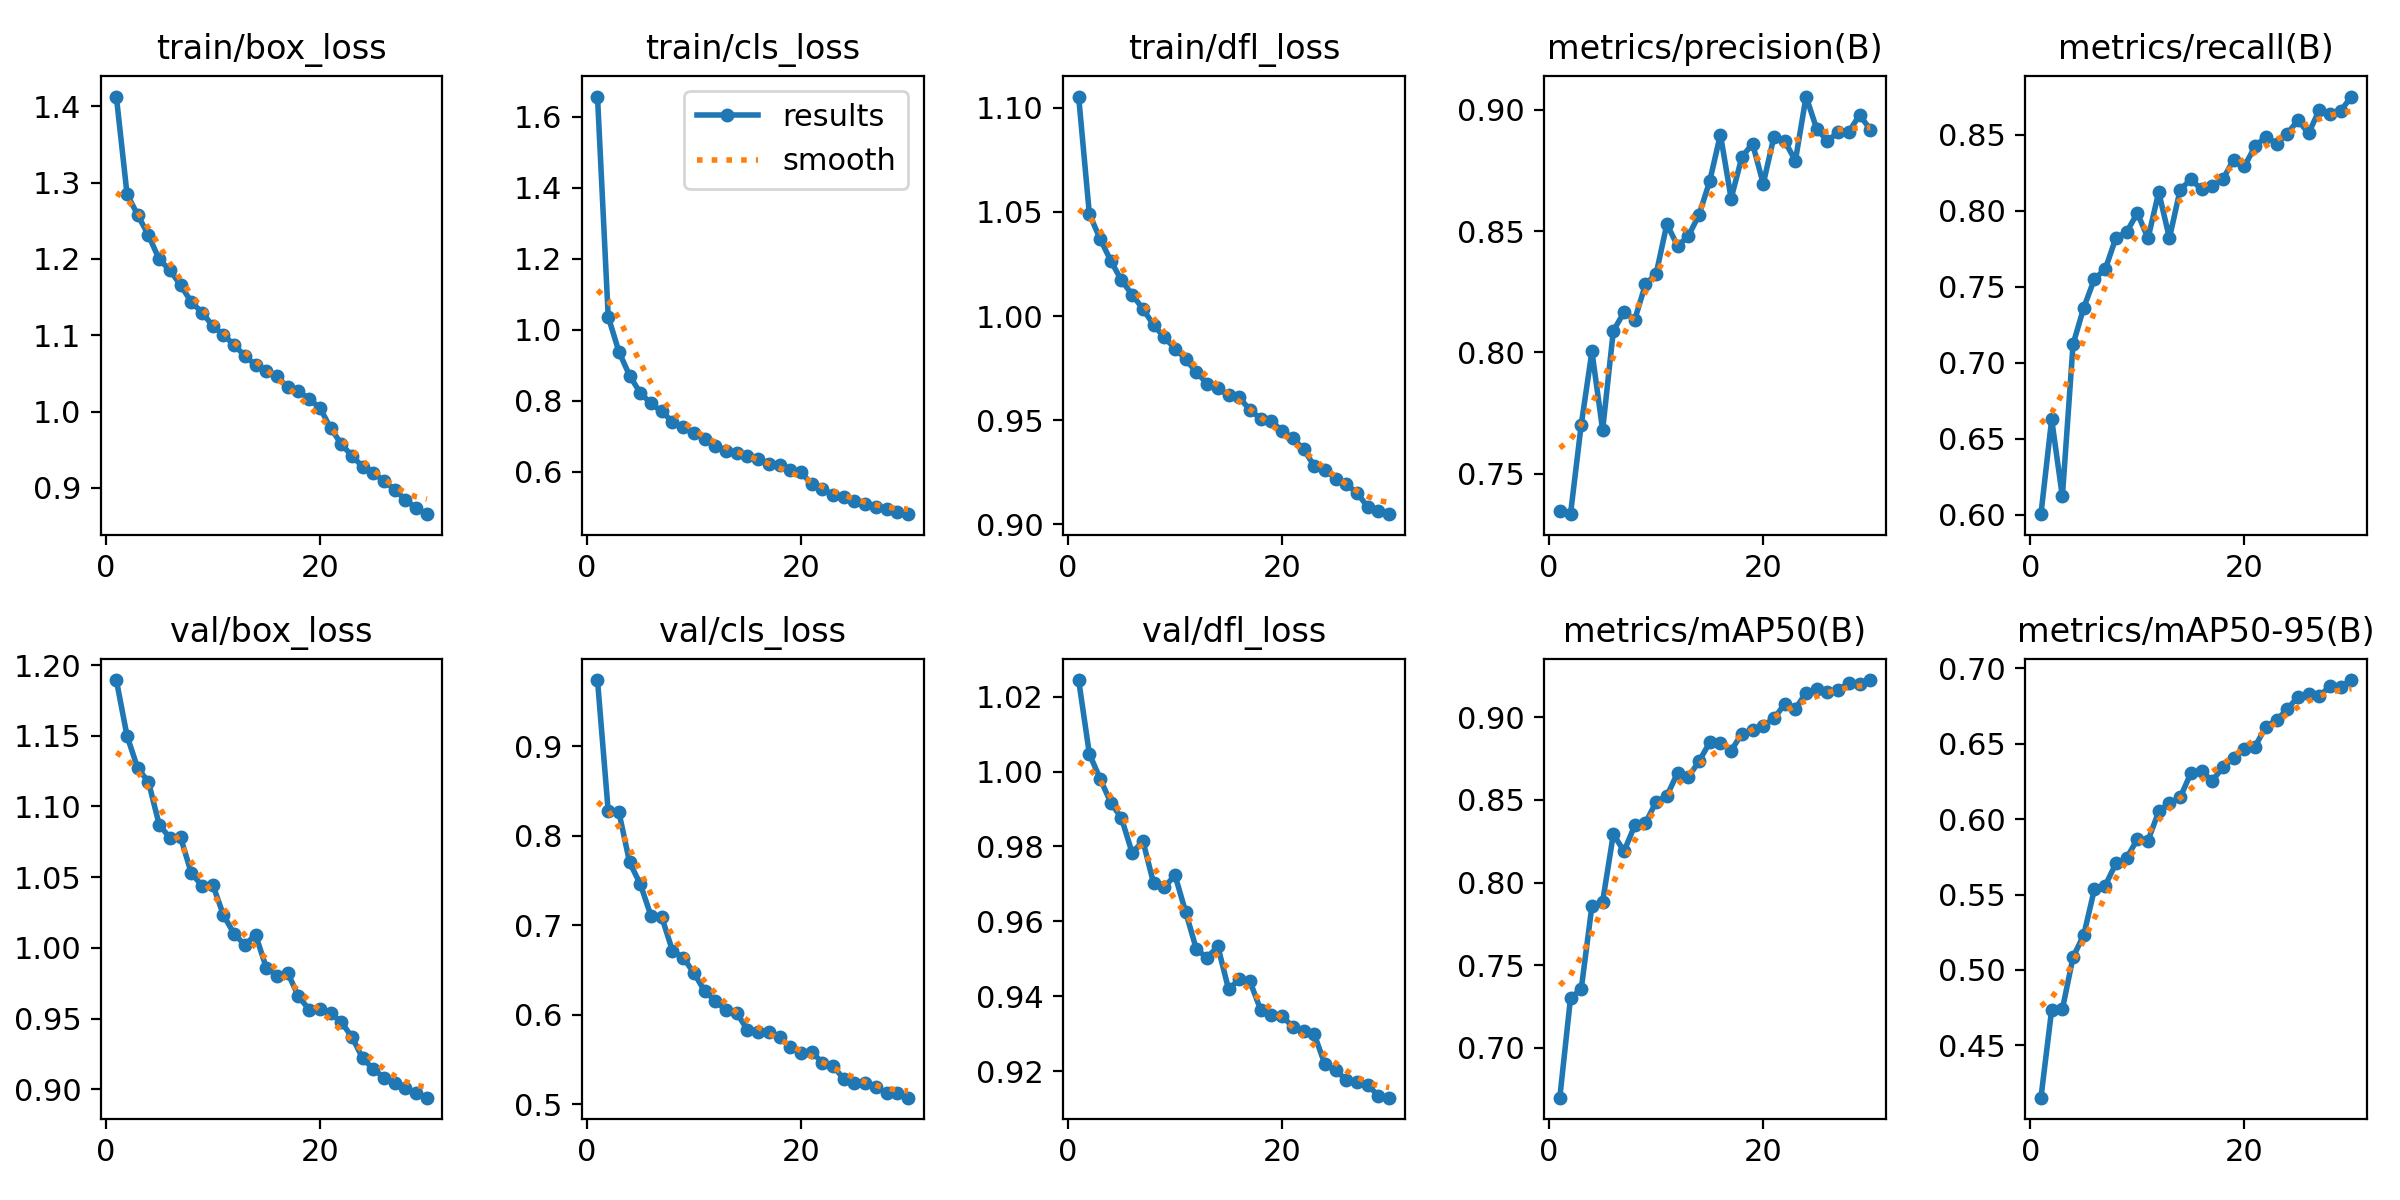

Data behind this chart, as committed beside it:
epoch, time, train/box_loss, train/cls_loss, train/dfl_loss, metrics/precision(B), metrics/recall(B), metrics/mAP50(B), metrics/mAP50-95(B), val/box_loss, val/cls_loss, val/dfl_loss, lr/pg0, lr/pg1, lr/pg2
1, 67.83, 1.413, 1.657, 1.105, 0.7347, 0.6005, 0.6698, 0.4153, 1.189, 0.9738, 1.024, 0.0003693, 0.0003693, 0.0003693
2, 130.9, 1.285, 1.037, 1.049, 0.7333, 0.663, 0.7301, 0.4735, 1.15, 0.8275, 1.005, 0.0007152, 0.0007152, 0.0007152
3, 193.5, 1.257, 0.9385, 1.037, 0.7701, 0.6121, 0.7354, 0.4739, 1.127, 0.8263, 0.9981, 0.001037, 0.001037, 0.001037
4, 256.2, 1.231, 0.8709, 1.027, 0.8004, 0.7124, 0.7859, 0.5085, 1.117, 0.7702, 0.9917, 0.001001, 0.001001, 0.001001
5, 319.3, 1.199, 0.822, 1.017, 0.768, 0.7364, 0.7884, 0.5232, 1.087, 0.7459, 0.9875, 0.0009643, 0.0009643, 0.0009643
6, 382.4, 1.185, 0.7925, 1.01, 0.8089, 0.7554, 0.8293, 0.5538, 1.078, 0.7103, 0.9782, 0.0009277, 0.0009277, 0.0009277
7, 445.7, 1.166, 0.77, 1.003, 0.8165, 0.7616, 0.819, 0.5559, 1.078, 0.7092, 0.9815, 0.000891, 0.000891, 0.000891
8, 508.9, 1.144, 0.7408, 0.9958, 0.8135, 0.7823, 0.8346, 0.5707, 1.053, 0.6715, 0.9702, 0.0008544, 0.0008544, 0.0008544
9, 571.7, 1.13, 0.7251, 0.9898, 0.828, 0.786, 0.836, 0.5741, 1.044, 0.6638, 0.9691, 0.0008177, 0.0008177, 0.0008177
10, 635.2, 1.112, 0.7083, 0.9844, 0.8324, 0.7987, 0.849, 0.5868, 1.045, 0.6468, 0.9723, 0.000781, 0.000781, 0.000781
11, 698.6, 1.101, 0.6927, 0.9793, 0.8529, 0.782, 0.8524, 0.5858, 1.023, 0.6266, 0.9624, 0.0007444, 0.0007444, 0.0007444
12, 761.9, 1.087, 0.6738, 0.973, 0.8439, 0.8124, 0.8665, 0.6051, 1.01, 0.6153, 0.9525, 0.0007077, 0.0007077, 0.0007077
13, 825.6, 1.073, 0.6593, 0.9676, 0.8479, 0.7821, 0.8639, 0.6108, 1.002, 0.6049, 0.9503, 0.000671, 0.000671, 0.000671
14, 889.1, 1.061, 0.6537, 0.9653, 0.8567, 0.814, 0.8734, 0.6144, 1.009, 0.6022, 0.9533, 0.0006344, 0.0006344, 0.0006344
15, 952.4, 1.053, 0.6432, 0.962, 0.8706, 0.8208, 0.8848, 0.6306, 0.9861, 0.5829, 0.9419, 0.0005977, 0.0005977, 0.0005977
16, 1016, 1.046, 0.6359, 0.9609, 0.8898, 0.8142, 0.8847, 0.6319, 0.9801, 0.5812, 0.9445, 0.0005611, 0.0005611, 0.0005611
17, 1080, 1.032, 0.6213, 0.9549, 0.8634, 0.8163, 0.8798, 0.6255, 0.9825, 0.5807, 0.944, 0.0005244, 0.0005244, 0.0005244
18, 1143, 1.027, 0.6193, 0.9508, 0.8804, 0.8209, 0.8902, 0.6345, 0.9658, 0.5749, 0.9364, 0.0004877, 0.0004877, 0.0004877
19, 1206, 1.016, 0.6061, 0.9497, 0.8861, 0.8338, 0.8925, 0.6408, 0.9565, 0.5639, 0.9351, 0.0004511, 0.0004511, 0.0004511
20, 1270, 1.005, 0.5986, 0.9449, 0.8695, 0.8294, 0.895, 0.6466, 0.9571, 0.5574, 0.9346, 0.0004144, 0.0004144, 0.0004144
21, 1334, 0.9786, 0.5656, 0.9413, 0.8889, 0.8425, 0.8994, 0.6482, 0.9538, 0.5589, 0.9319, 0.0003777, 0.0003777, 0.0003777
22, 1395, 0.9576, 0.5509, 0.9362, 0.8872, 0.8489, 0.908, 0.6613, 0.9477, 0.5462, 0.9306, 0.0003411, 0.0003411, 0.0003411
23, 1457, 0.9419, 0.5358, 0.9281, 0.879, 0.8444, 0.9052, 0.6657, 0.9371, 0.5424, 0.9299, 0.0003044, 0.0003044, 0.0003044
24, 1518, 0.9277, 0.5277, 0.9263, 0.9055, 0.8509, 0.9149, 0.6729, 0.9221, 0.5285, 0.9218, 0.0002678, 0.0002678, 0.0002678
25, 1579, 0.92, 0.5189, 0.922, 0.892, 0.8597, 0.9169, 0.6812, 0.9143, 0.5236, 0.9202, 0.0002311, 0.0002311, 0.0002311
26, 1641, 0.9084, 0.5097, 0.9192, 0.8872, 0.8511, 0.9153, 0.6829, 0.9084, 0.5239, 0.9177, 0.0001944, 0.0001944, 0.0001944
27, 1702, 0.8978, 0.5014, 0.9153, 0.8908, 0.8666, 0.9169, 0.6819, 0.9046, 0.5195, 0.9172, 0.0001578, 0.0001578, 0.0001578
28, 1763, 0.8841, 0.4949, 0.9083, 0.8909, 0.8639, 0.9207, 0.688, 0.9008, 0.5126, 0.9164, 0.0001211, 0.0001211, 0.0001211
29, 1824, 0.8733, 0.4867, 0.9063, 0.8979, 0.866, 0.9204, 0.688, 0.8972, 0.5127, 0.9134, 8.4436e-05, 8.4436e-05, 8.4436e-05
30, 1885, 0.8655, 0.4806, 0.905, 0.8918, 0.8753, 0.9226, 0.6923, 0.8941, 0.5074, 0.9129, 4.7773e-05, 4.7773e-05, 4.7773e-05
